Image classification data set "data" (memoverflow/msopenhack on GitHub). Class labels (12): axes, boots, carabiners, crampons, gloves, hardshell jackets, harnesses, helmets, insulated jackets, pulleys, rope, tents.

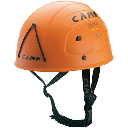
Label: helmets

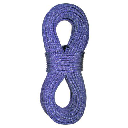
Label: rope

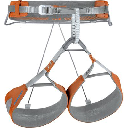
Label: harnesses

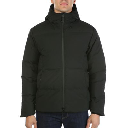
Label: insulated jackets

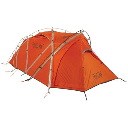
Label: tents

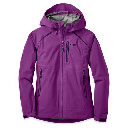
Label: hardshell jackets
